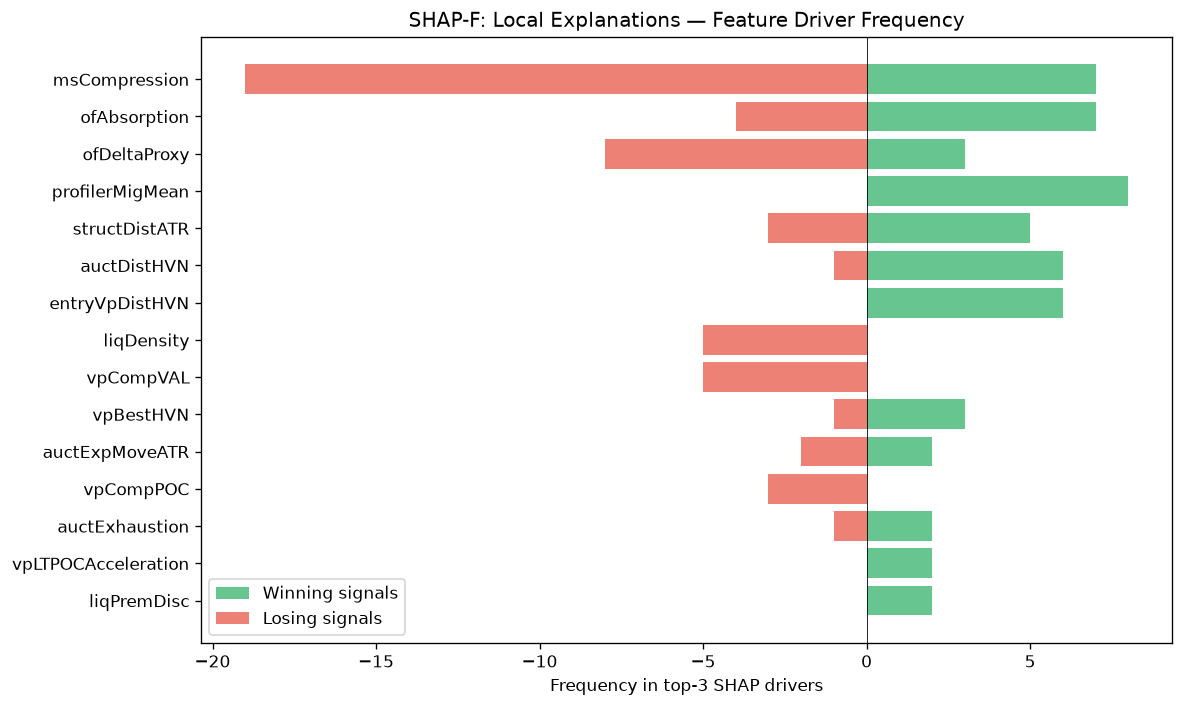

The data file committed next to this chart (first rows):
feature, win_top3_freq, lose_top3_freq, total_top3_freq, win_bias
msCompression, 7, 19, 26, 0.2692
ofAbsorption, 7, 4, 11, 0.6364
ofDeltaProxy, 3, 8, 11, 0.2727
profilerMigMean, 8, 0, 8, 1
structDistATR, 5, 3, 8, 0.625
auctDistHVN, 6, 1, 7, 0.8571
entryVpDistHVN, 6, 0, 6, 1
liqDensity, 0, 5, 5, 0.0
vpCompVAL, 0, 5, 5, 0.0
vpBestHVN, 3, 1, 4, 0.75
auctExpMoveATR, 2, 2, 4, 0.5
vpCompPOC, 0, 3, 3, 0.0
auctExhaustion, 2, 1, 3, 0.6667
vpLTPOCAcceleration, 2, 0, 2, 1
liqPremDisc, 2, 0, 2, 1
auctShapeConf, 2, 0, 2, 1
liqSweep, 0, 2, 2, 0.0
vpLTMajorHVNStrength, 1, 1, 2, 0.5
ofFlowIntensity, 2, 0, 2, 1
vpPullbackPOC, 0, 1, 1, 0.0
auctTargetConf, 1, 0, 1, 1
entryVpVAL, 0, 1, 1, 0.0
smContext, 0, 1, 1, 0.0
smFVG, 0, 1, 1, 0.0
msContext, 1, 0, 1, 1
vpBestHVNScore, 0, 1, 1, 0.0
